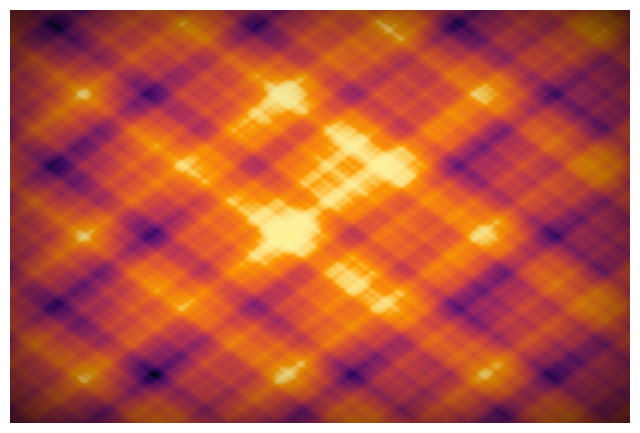

The matplotlib source for this figure:
import numpy as np
import matplotlib.pyplot as plt
from matplotlib.animation import FuncAnimation
from matplotlib import cm

# ---- Config ----
W, H = 480, 320         # canvas resolution
SCALE = 3.0             # spatial frequency scale
OCTAVES = 5             # number of layered sine fields
SPEED = 0.6             # global time speed
FPS = 30
DURATION = 20           # seconds

# ---- helper: layered drifting sinusoids to simulate organic noise ----
rng = np.random.default_rng(1234)
kx = np.linspace(0, SCALE * 2*np.pi, W)
ky = np.linspace(0, SCALE * 2*np.pi, H)
X, Y = np.meshgrid(kx, ky)

# Pre-generate random params for octaves
amps = np.exp(-np.linspace(0, 2.5, OCTAVES))  # decreasing amplitudes
freqs = 2.0 ** np.arange(OCTAVES)             # increasing frequencies
phases = rng.uniform(0, 2*np.pi, size=(OCTAVES, 2))  # (phase_x, phase_y) per octave
directions = rng.normal(size=(OCTAVES, 2))
directions /= np.linalg.norm(directions, axis=1)[:, None]

def field(t):
    """Compute 2D scalar field at time t (0..inf)."""
    f = np.zeros((H, W), dtype=np.float32)
    for i in range(OCTAVES):
        fx = freqs[i]
        amp = amps[i]
        dx, dy = directions[i]
        # drifting phase offsets
        ox = phases[i,0] + t * SPEED * (0.2 + 0.6*i/OCTAVES) * dx
        oy = phases[i,1] + t * SPEED * (0.2 + 0.6*i/OCTAVES) * dy
        # layered sinusoids with slightly different orientation
        f += amp * np.sin(fx * (X * (1.0 + 0.02*i)) + ox) * np.cos(fx * (Y * (1.0 - 0.015*i)) + oy)
    # add radial hotspot to feel like lava pool
    cx, cy = W*0.5, H*0.45
    rx = (np.linspace(0, W-1, W) - cx)[None, :]
    ry = (np.linspace(0, H-1, H) - cy)[:, None]
    r = np.sqrt((rx**2 + ry**2)) / (min(W,H)*0.6)
    f += 1.6 * np.exp(-3.5 * r**2)
    # subtle perturbation for veins
    f += 0.2 * np.sin(3.0 * (X*0.7 + Y*0.3 + 0.8*t))
    return f

# ---- visualization ----
fig, ax = plt.subplots(figsize=(8, 6))
ax.set_axis_off()
img = ax.imshow(np.zeros((H, W)), interpolation='bicubic', vmin= -2.0, vmax=2.8, cmap=cm.inferno)

# custom color modulation to add bright lava veins
def shade(field_arr, t):
    # normalize and bias
    A = field_arr
    A = (A - A.min()) / (A.max() - A.min() + 1e-9)
    # boost contrast with gamma and a moving threshold to make veins pulse
    A = np.power(A, 0.6)
    vein = np.clip((A - 0.78 + 0.08*np.sin(2.0*t)) * 6.0, 0, 1)
    # mix base inferno colormap with white-hot veins
    base = cm.inferno(A)
    # add glowing veins by blending toward yellow/white
    glow = np.stack([np.ones_like(A), 0.95*np.ones_like(A), 0.6*np.ones_like(A), vein], axis=-1)
    out = np.clip(base * (1 - vein[...,None]) + glow * vein[...,None], 0, 1)
    # slight vignette darkening
    yy = np.linspace(-1,1,H)[:,None]
    xx = np.linspace(-1,1,W)[None,:]
    vign = 1.0 - 0.35*(xx**4 + yy**4)
    out[..., :3] *= vign[...,None]
    return out

TOTAL_FRAMES = int(FPS * DURATION)
def update(frame):
    t = frame / FPS
    f = field(t)
    img.set_data(shade(f, t))
    return (img,)

anim = FuncAnimation(fig, update, frames=TOTAL_FRAMES, interval=1000/FPS, blit=True)
plt.show()
